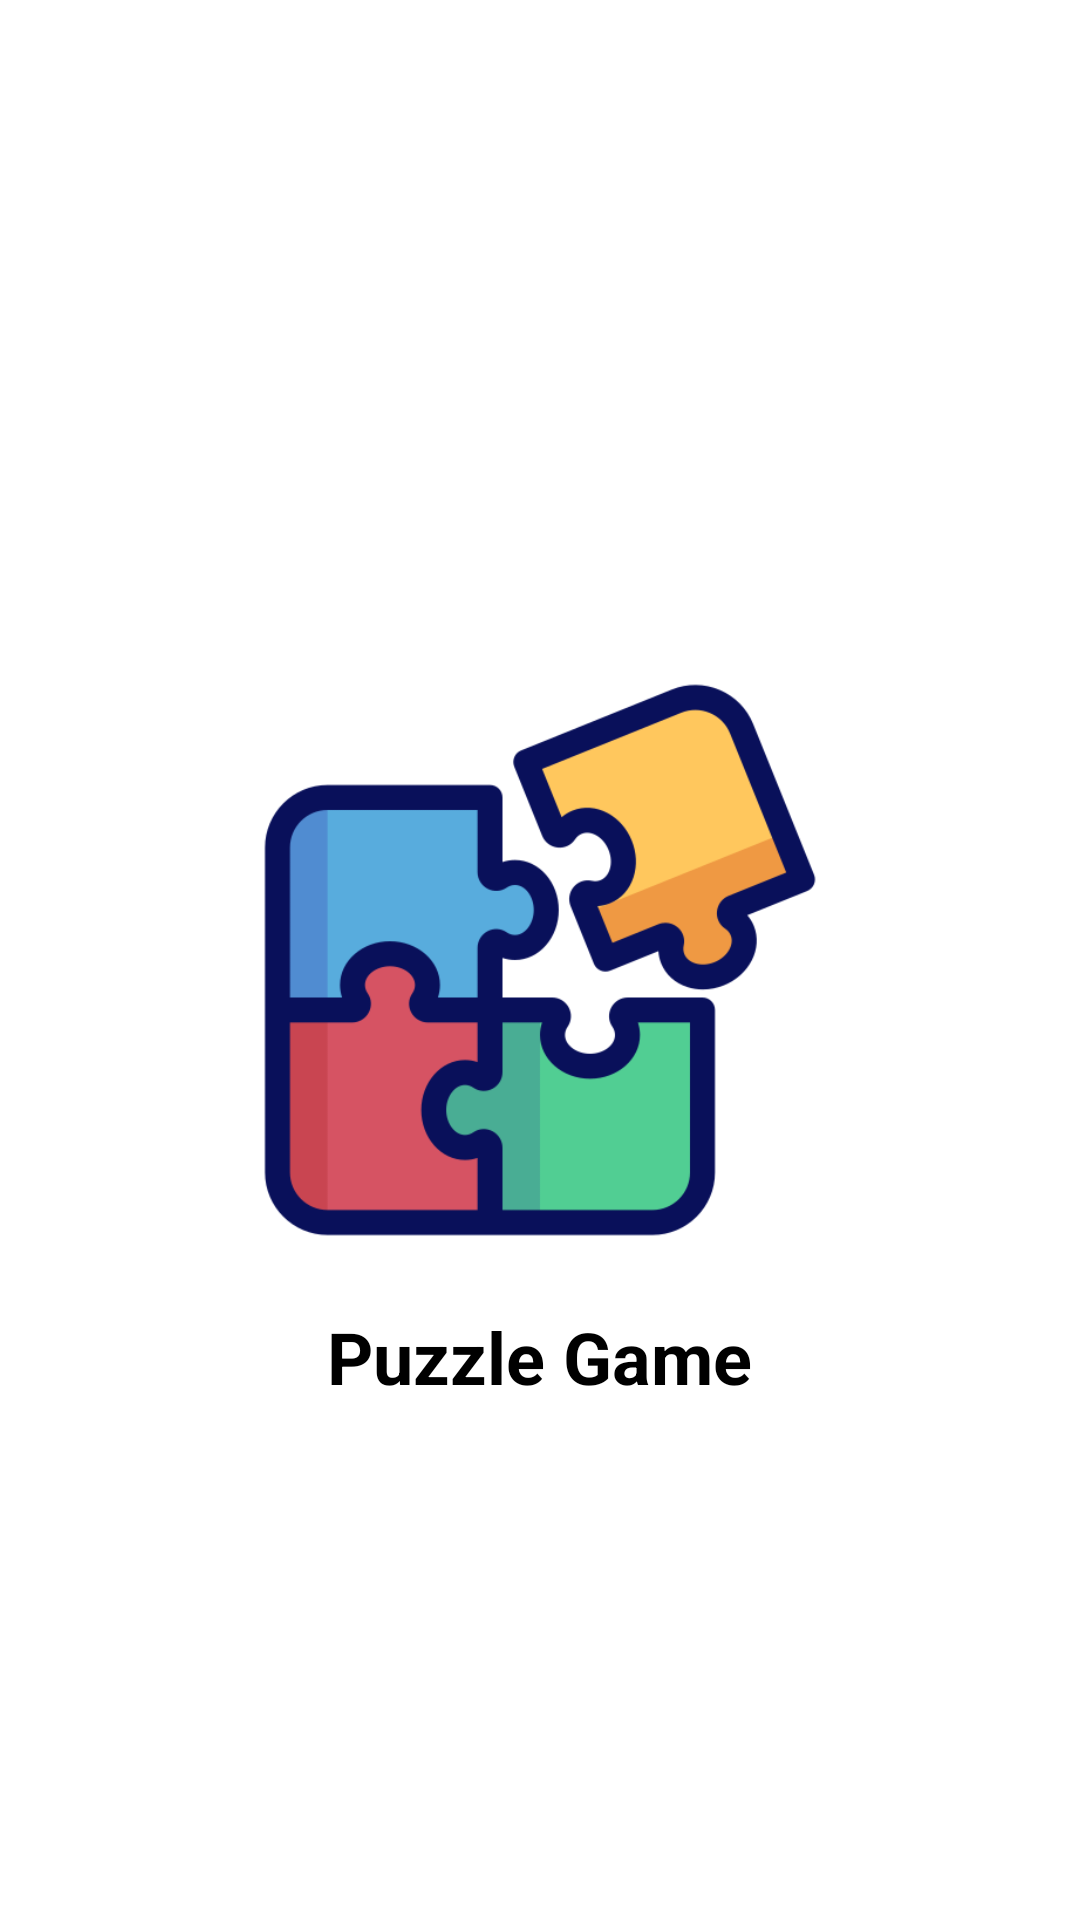

Here is an Android app screen rendered from its layout file. Give the layout XML and the strings, colors and styles it references.
<!-- AndroidManifest.xml: application theme Theme.AndroidPuzzleGam -->
<!-- res/layout/activity_splash.xml -->
<?xml version="1.0" encoding="utf-8"?>
<RelativeLayout xmlns:android="http://schemas.android.com/apk/res/android"
    android:layout_width="match_parent"
    android:layout_height="match_parent"
    android:background="@color/white">

    
    <ImageView
        android:layout_centerInParent="true"
        android:id="@+id/splash_logo"
        android:layout_width="200dp"
        android:layout_height="200dp"
        android:src="@drawable/img_6"/>

    
    <TextView
        android:id="@+id/splash_text"
        android:layout_width="wrap_content"
        android:layout_height="wrap_content"
        android:text="Puzzle Game"
        android:textSize="24sp"
        android:textStyle="bold"
        android:textColor="@color/black"
        android:layout_below="@id/splash_logo"
        android:layout_centerHorizontal="true"
        android:layout_marginTop="16dp" />
</RelativeLayout>
<!-- resources referenced by this layout -->
<resources>
  <!-- drawable img_6: png bitmap (drawable, 24283 bytes) -->
  <style name="Theme.AndroidPuzzleGam" parent="Base.Theme.AndroidPuzzleGam" />
  <style name="Base.Theme.AndroidPuzzleGam" parent="Theme.Material3.DayNight.NoActionBar">
          
          
      </style>
  <!-- not gathered from this repository: default colours our renderer supplied (Android Studio template values) -->
  <color name="black">#FF000000</color>
  <color name="white">#FFFFFFFF</color>
</resources>
